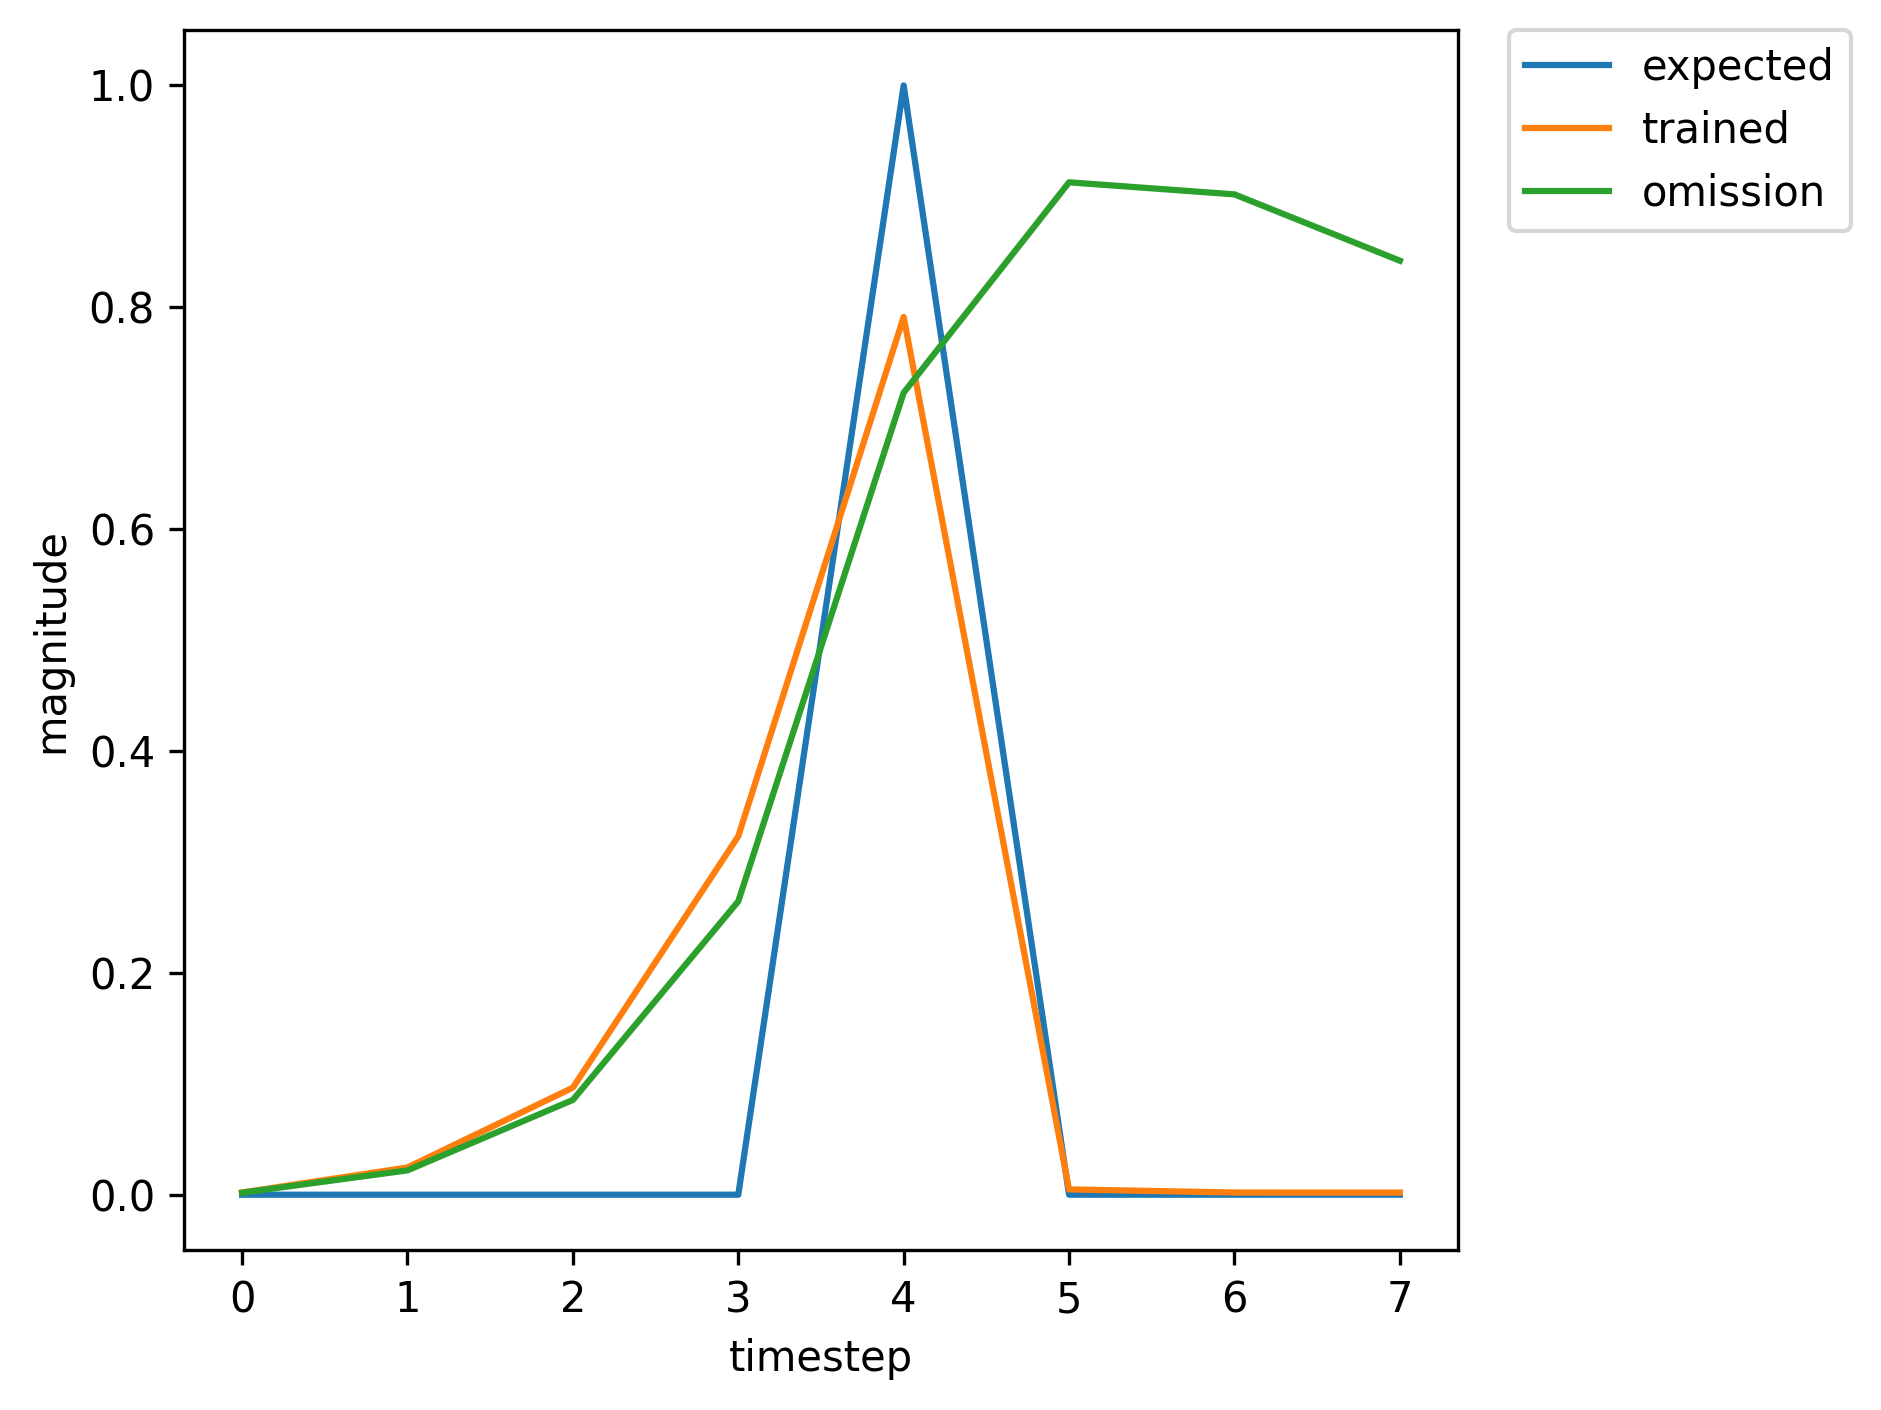

Data behind this chart, as committed beside it:
, input, expected_output, network_output
0, 1.0, 0, 0.001271
1, 0.0, 0, 0.01301
2, 0.0, 0, 0.04552
3, 0.0, 0, 0.134
4, 2.0, 1, 0.4706
5, 0.0, 0, 0.002564
6, 0.0, 0, 0.001896
7, 1.0, 0, 0.001881
8, 0.0, 0, 0.02403
9, 0.0, 0, 0.09655
10, 0.0, 0, 0.3069
11, 2.0, 1, 0.7713
12, 0.0, 0, 0.004345
13, 1.0, 0, 0.001877
14, 0.0, 0, 0.02292
15, 0.0, 0, 0.08909
16, 0.0, 0, 0.2977
17, 2.0, 1, 0.768
18, 0.0, 0, 0.00447
19, 0.0, 0, 0.001973
20, 0.0, 0, 0.001893
21, 1.0, 0, 0.001829
22, 0.0, 0, 0.02202
23, 0.0, 0, 0.08569
24, 0.0, 0, 0.2653
25, 2.0, 1, 0.7239
26, 0.0, 0, 0.00378
27, 1.0, 0, 0.00183
28, 0.0, 0, 0.02241
29, 0.0, 0, 0.08709
30, 0.0, 0, 0.2905
31, 2.0, 1, 0.7606
32, 0.0, 0, 0.004375
33, 0.0, 0, 0.001969
34, 0.0, 0, 0.001892
35, 1.0, 0, 0.001829
36, 0.0, 0, 0.022
37, 0.0, 0, 0.08562
38, 0.0, 0, 0.265
39, 2.0, 1, 0.7235
40, 0.0, 0, 0.003777
41, 0.0, 0, 0.001829
42, 1.0, 0, 0.001781
43, 0.0, 0, 0.02213
44, 0.0, 0, 0.08728
45, 0.0, 0, 0.2781
46, 2.0, 1, 0.7423
47, 0.0, 0, 0.004036
48, 1.0, 0, 0.001882
49, 0.0, 0, 0.02326
50, 0.0, 0, 0.09093
51, 0.0, 0, 0.3038
52, 2.0, 1, 0.7739
53, 0.0, 0, 0.004542
54, 1.0, 0, 0.001972
55, 0.0, 0, 0.02467
56, 0.0, 0, 0.09728
57, 0.0, 0, 0.3255
58, 2.0, 1, 0.7932
59, 0.0, 0, 0.004819
... 310 more rows
